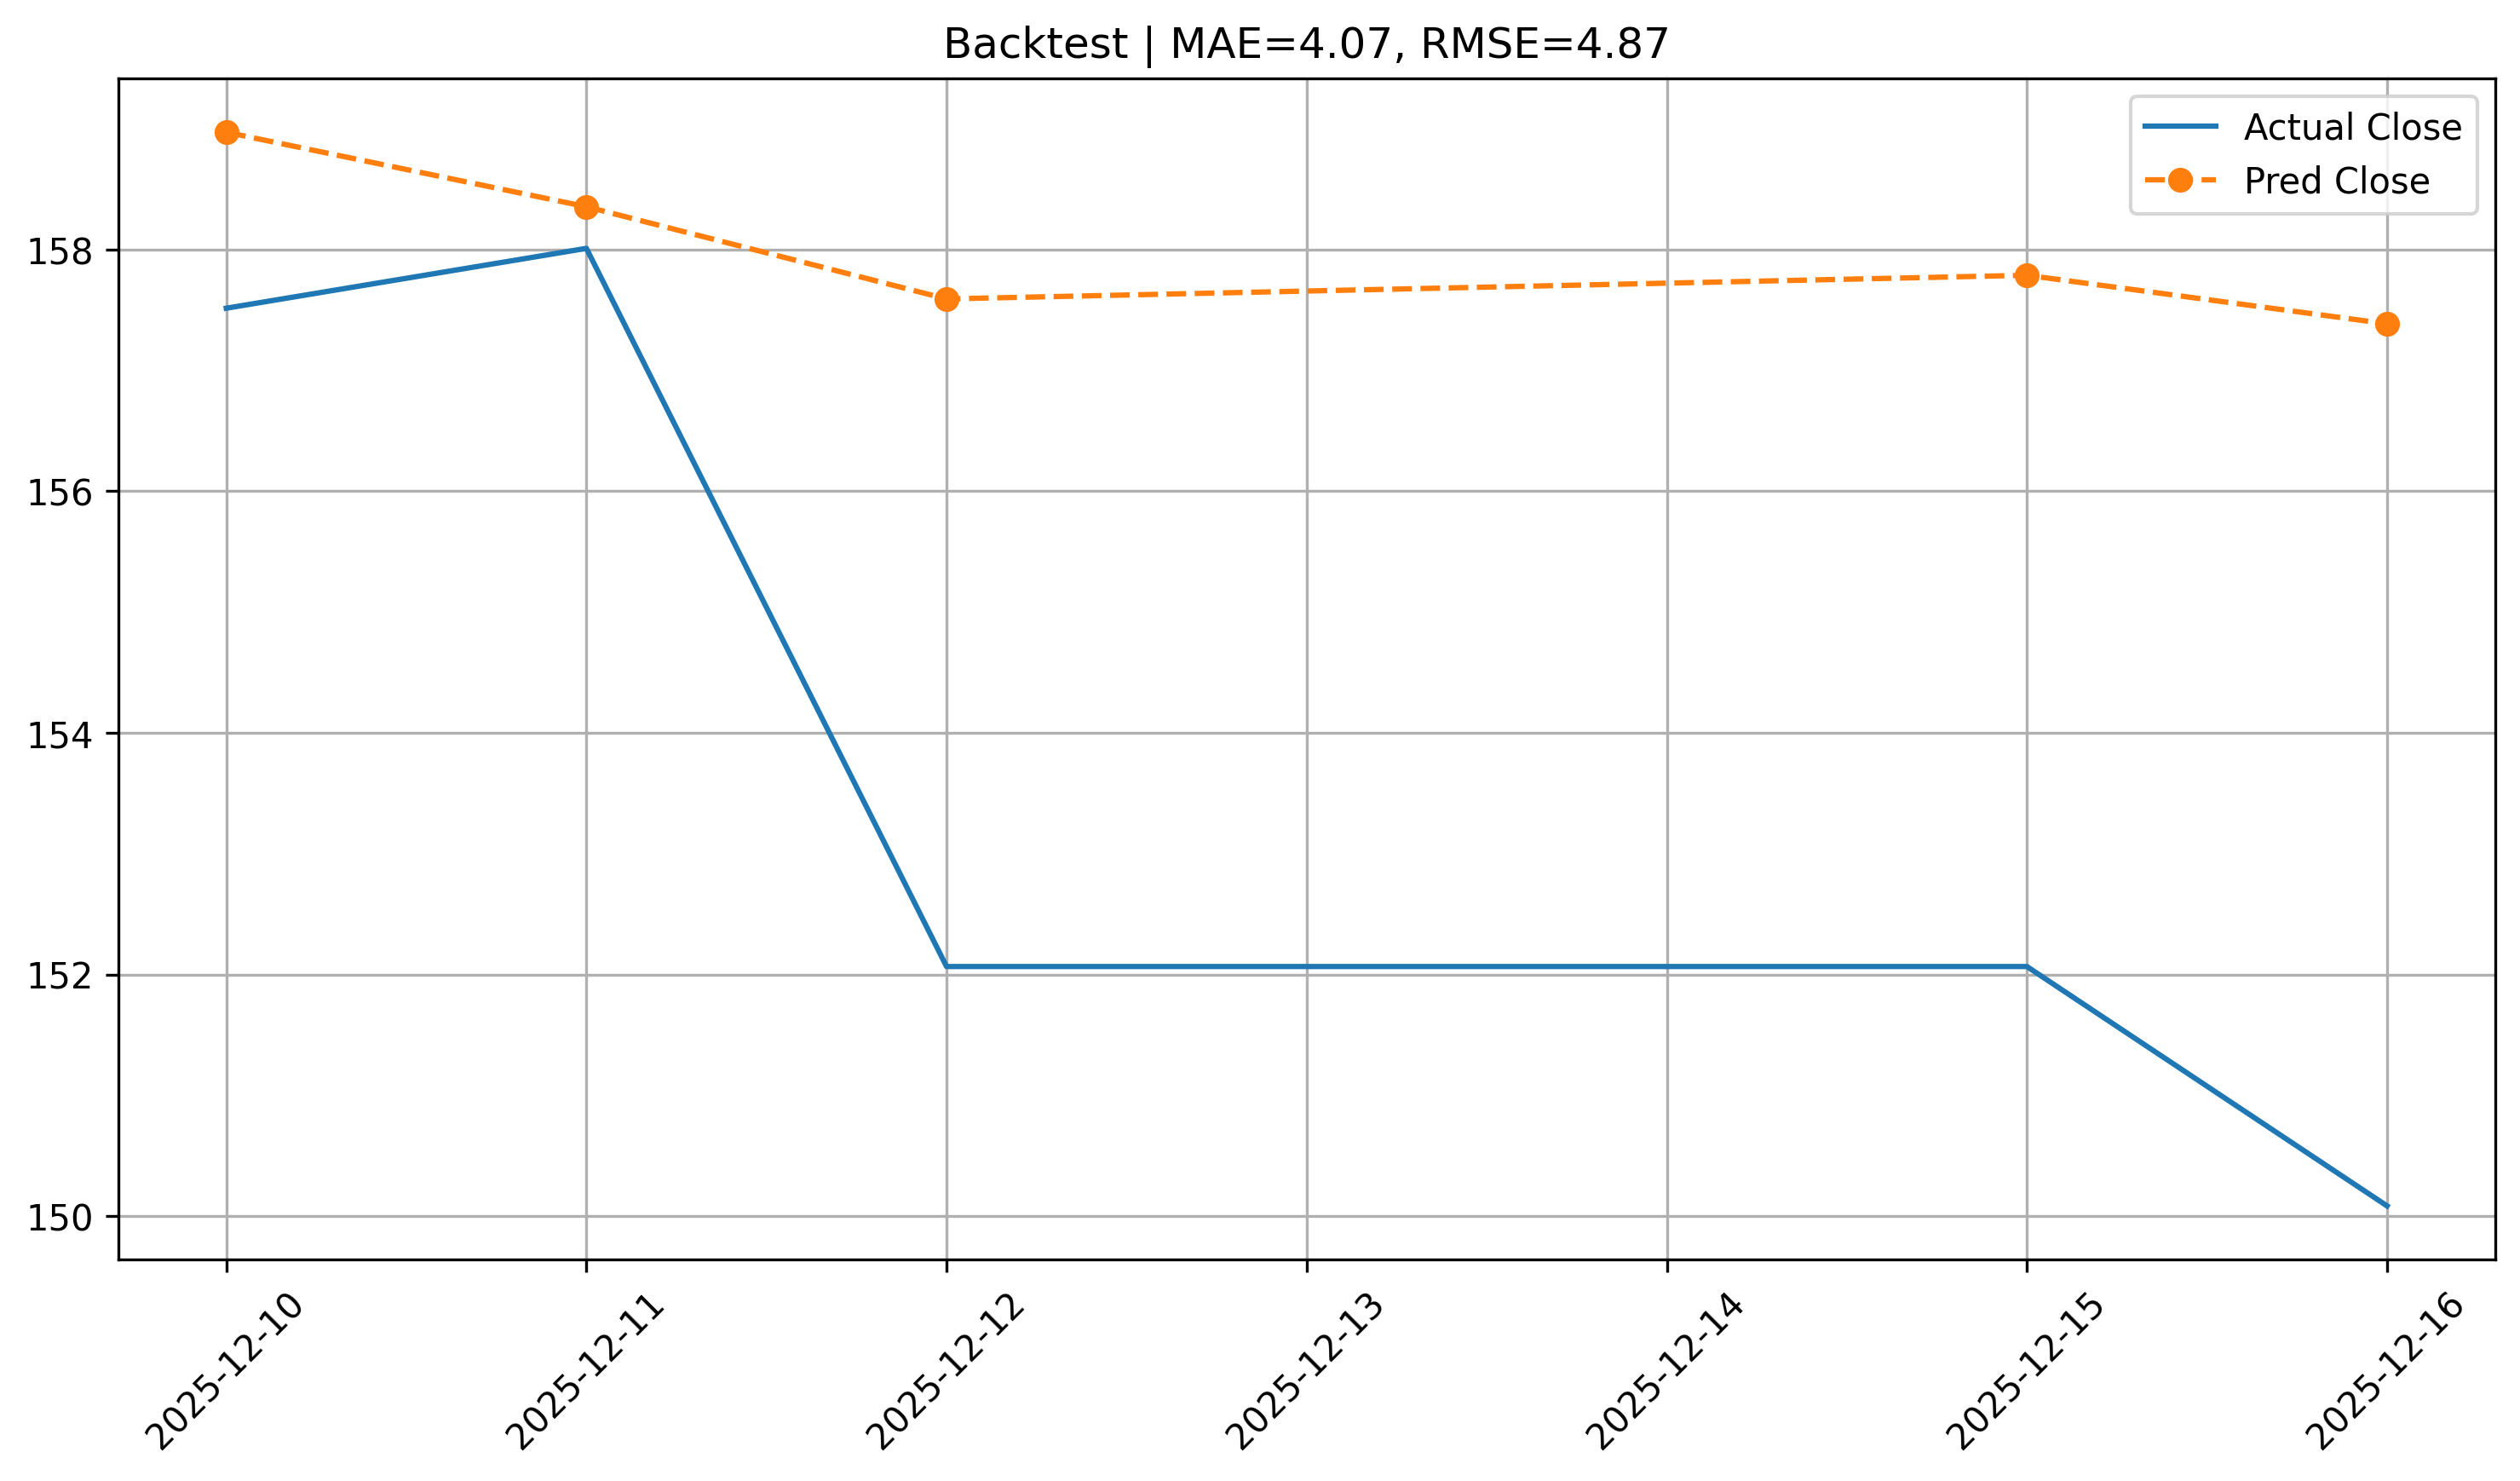

The table this chart was drawn from, first rows:
date, Actual_Close, Pred_Close, AbsError
2025-12-10, 157.5, 159, 1.456
2025-12-11, 158, 158.4, 0.3446
2025-12-12, 152.1, 157.6, 5.525
2025-12-15, 152.1, 157.8, 5.721
2025-12-16, 150.1, 157.4, 7.301
